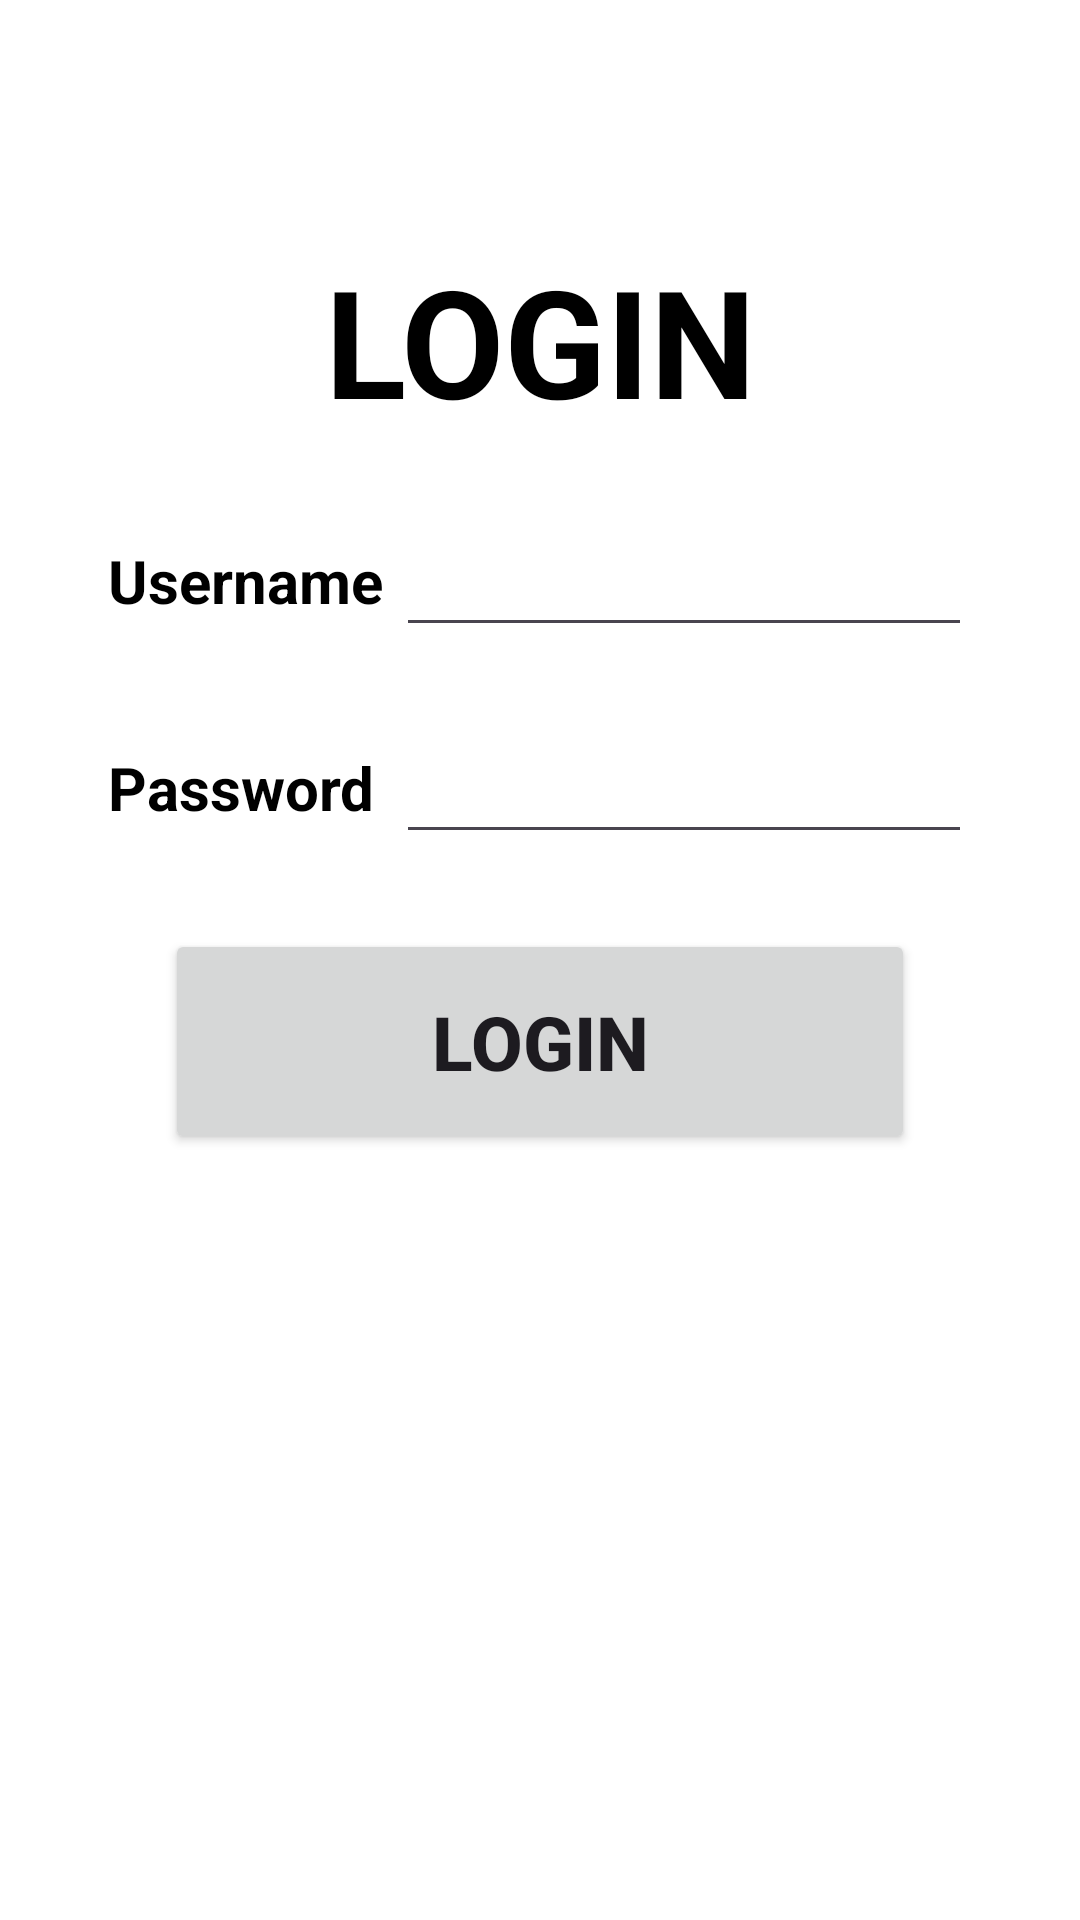

The Android layout XML behind this screen, and the referenced resources:
<!-- AndroidManifest.xml: application theme Theme.MyApplicationPOS -->
<!-- res/layout/activity_login.xml -->
<?xml version="1.0" encoding="utf-8"?>
<androidx.constraintlayout.widget.ConstraintLayout xmlns:android="http://schemas.android.com/apk/res/android"
    xmlns:app="http://schemas.android.com/apk/res-auto"
    xmlns:tools="http://schemas.android.com/tools"
    android:id="@+id/main"
    android:layout_width="match_parent"
    android:layout_height="match_parent"
    android:background="@color/white"
    android:orientation="vertical"
    tools:context=".LoginActivity">

    <TextView
        android:id="@+id/textView2"
        android:layout_width="0dp"
        android:layout_height="wrap_content"
        android:layout_marginTop="80dp"
        android:gravity="center"
        android:text="LOGIN"
        android:textColor="@color/black"
        android:textSize="50dp"
        android:textStyle="bold"
        app:layout_constraintEnd_toEndOf="parent"
        app:layout_constraintHorizontal_bias="1.0"
        app:layout_constraintStart_toStartOf="parent"
        app:layout_constraintTop_toTopOf="parent" />

    <LinearLayout
        android:id="@+id/linearLayout"
        android:layout_width="0dp"
        android:layout_height="wrap_content"
        android:layout_marginTop="25dp"
        android:gravity="center"
        android:orientation="horizontal"
        app:layout_constraintEnd_toEndOf="parent"
        app:layout_constraintStart_toStartOf="parent"
        app:layout_constraintTop_toBottomOf="@+id/textView2"
        app:layout_constraintWidth_percent="0.8">

        <TextView
            android:id="@+id/txtUsername"
            android:layout_width="match_parent"
            android:layout_height="wrap_content"
            android:layout_weight="2"
            android:text="Username"
            android:textColor="@color/black"
            android:textSize="20dp"
            android:textStyle="bold"
            app:layout_constraintStart_toStartOf="parent" />

        <EditText
            android:id="@+id/edtUsername"
            android:layout_width="match_parent"
            android:layout_height="wrap_content"
            android:layout_weight="1"
            android:ems="20"
            android:inputType="text"
            android:text=""
            android:textColor="@color/black"
            android:textSize="20dp"
            app:layout_constraintEnd_toEndOf="parent" />

    </LinearLayout>

    <LinearLayout
        android:id="@+id/linearLayout2"
        android:layout_width="0dp"
        android:layout_height="wrap_content"
        android:layout_marginTop="25dp"
        android:gravity="center"
        android:orientation="horizontal"
        app:layout_constraintEnd_toEndOf="parent"
        app:layout_constraintStart_toStartOf="parent"
        app:layout_constraintTop_toBottomOf="@+id/linearLayout"
        app:layout_constraintWidth_percent="0.8">

        <TextView
            android:id="@+id/txtPassword"
            android:layout_width="match_parent"
            android:layout_height="wrap_content"
            android:layout_weight="2"
            android:text="Password"
            android:textColor="@color/black"
            android:textSize="20dp"
            android:textStyle="bold"
            app:layout_constraintStart_toStartOf="parent" />

        <EditText
            android:id="@+id/edtPassword"
            android:layout_width="match_parent"
            android:layout_height="wrap_content"
            android:layout_weight="1"
            android:ems="20"
            android:inputType="textPassword"
            android:text=""
            android:textColor="@color/black"
            android:textSize="20dp"
            app:layout_constraintEnd_toEndOf="parent" />

    </LinearLayout>

    <Button
        android:id="@+id/btnLogin"
        android:layout_width="250dp"
        android:layout_height="75dp"
        android:layout_marginTop="25dp"
        android:text="Login"
        android:textSize="25dp"
        android:textStyle="bold"
        android:onClick="clickBtnLogin"
        app:layout_constraintEnd_toEndOf="parent"
        app:layout_constraintStart_toStartOf="parent"
        app:layout_constraintTop_toBottomOf="@+id/linearLayout2"
        app:layout_constraintWidth_percent="0.8" />

</androidx.constraintlayout.widget.ConstraintLayout>
<!-- resources referenced by this layout -->
<resources>
  <style name="Theme.MyApplicationPOS" parent="Base.Theme.MyApplicationPOS" />
  <style name="Base.Theme.MyApplicationPOS" parent="Theme.Material3.DayNight.NoActionBar">
          
          
      </style>
  <!-- not gathered from this repository: default colours our renderer supplied (Android Studio template values) -->
  <color name="black">#FF000000</color>
  <color name="white">#FFFFFFFF</color>
</resources>
